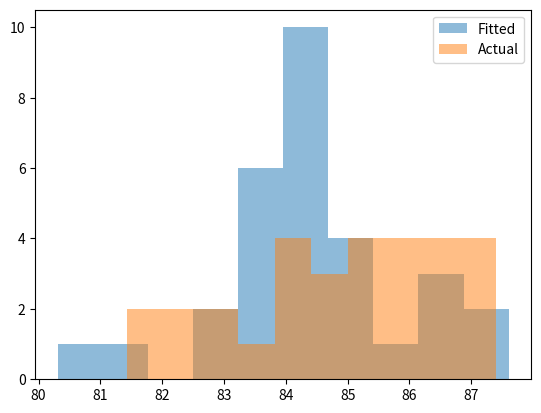

Generate this figure with matplotlib:
import scipy
import scipy.stats
import matplotlib
import matplotlib.pyplot as plt

class Distribution(object):
    
    def __init__(self,dist_names_list = []):
        self.dist_names = ['norm','lognorm','expon']
        self.dist_results = []
        self.params = {}
        
        self.DistributionName = ""
        self.PValue = 0
        self.Param = None
        
        self.isFitted = False
        
        
    def Fit(self, y):
        self.dist_results = []
        self.params = {}
        for dist_name in self.dist_names:
            dist = getattr(scipy.stats, dist_name)
            param = dist.fit(y)
            
            self.params[dist_name] = param
            #Applying the Kolmogorov-Smirnov test
            D, p = scipy.stats.kstest(y, dist_name, args=param);
            self.dist_results.append((dist_name,p))
        #select the best fitted distribution
        sel_dist,p = (max(self.dist_results,key=lambda item:item[1]))
        #store the name of the best fit and its p value
        self.DistributionName = sel_dist
        self.PValue = p
        
        self.isFitted = True
        return self.DistributionName,self.PValue
    
    def Random(self, n = 1):
        if self.isFitted:
            dist_name = self.DistributionName
            param = self.params[dist_name]
            #initiate the scipy distribution
            dist = getattr(scipy.stats, dist_name)
            return dist.rvs(*param[:-2], loc=param[-2], scale=param[-1], size=n)
        else:
            raise ValueError('Must first run the Fit method.')
            
    def Plot(self,y):
        x = self.Random(n=len(y))
        plt.hist(x, alpha=0.5, label='Fitted')
        plt.hist(y, alpha=0.5, label='Actual')
        plt.legend(loc='upper right')
        plt.savefig("distrib.pdf")


from scipy.stats import expon

data = [83.01, 85.08, 82.35, 86.68, 85.24, 84.4, 87.12, 84.38, 84.76, 85.2, 85.65, 82.67, 84.72, 87.09, 85.8, 85.71, 81.85, 85.96, 86.24, 82.35, 86.44, 85.41, 83.73, 87.4, 86.82, 84.01, 86.24, 81.43, 84.32, 84.54]
dst = Distribution()
f = open("Kolmogorov_Smirnov_test.txt", "a")
print(dst.Fit(data))
f.write(str(dst.Fit(data)))
dst.Plot(data)
f.close()
